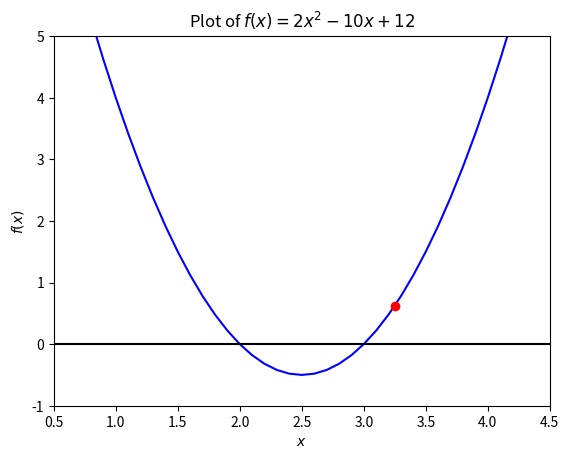

Recreate this plot in Python. (Note: this script raises an exception after producing the figure.)
import numpy as np
import matplotlib.pyplot as plt
from sys import exit

def parabola(x, a, b, c):
    return a * x ** 2 + b * x + c                                                   # defines the general form of a parabola


# Exercise 1


# 1.

def f(x):
    return parabola(x, 2, -10, 12)                                                  # defines f(x) = 2x^2 - 10x + 12, with roots x = 2 and x = 3, and minimum x = 2.5

# 2.

x = np.arange(0.0, 5.1, 0.1)                                                        # sets the range of x values in 0.1 increments from 0 to 5 inclusive

plt.plot(x, f(x), color = "blue", label = "$f(x)$")
plt.plot(x, 0.0 * x, color = "black")
plt.xlabel("$x$")
plt.ylabel("$f(x)$")
plt.title("Plot of $f(x) = 2x^2 - 10x + 12$")
plt.axis([0.5, 4.5, -1, 5])                                                         # plots f(x)

# 3.

x1 = 2.5
x3 = 4.0                                                                            # initialises x1 and x3

if f(x1) > 0 or f(x3) < 0:
    print("Programme not run. Change x1 and x3 so that f(x1) < 0 and f(x3) > 0.")
    exit(0)
elif f(x1) == 0 and f(x3) == 0:
    print("x1 =", x1, "and x3 =", x3, "are roots.")
    exit(0)
elif f(x1) == 0:
    print("x1 =", x1, "is a root.")
    exit(0)
elif f(x3) == 0:
    print("x3 =", x3, "is a root.")
    exit(0)                                                                         # aborts the programme if incompatible x1 or x3 entered, or if x1 or x3 are already roots

# 4.

x2 = (x1 + x3) / 2                                                                  # sets x2 to the midway point of x1 and x3

# 5.

if f(x2) < 0:
    x1 = x2
elif f(x2) > 0:
    x3 = x2                                                                         # sets x1 or x3 to x2

print()
print("x_1 =", x1)
print("x3 =", x3)                                                                   # prints new x1 and x3

# 6.

plt.plot(x2, f(x2), "ro", label = "$(x_2,f(x_2))$ after 1 step")                                                           # plots (x2,f(x2)) on the graph of f(x)
plt.legend(loc = "upper")
#plt.savefig("1.1.pdf")
plt.show()                                                                          # shows graph

# 7. & 9.

tol = 0.0001
nsteps = 1                                                                          # initialises tolerance and nsteps

while abs(f(x2)) > tol:
    x2 = (x1 + x3) / 2
    if f(x2) < 0:
        x1 = x2
    elif f(x2) > 0:
        x3 = x2
    nsteps += 1                                                                     # repeatedly changes x2 until f(x2) is within the tolerance, and records the number of steps taken to do so

# 8. & 9.

print()
print("Initial values x1 = 2.5, x3 = 4.0, tolerance =", tol)
print("Actual root = 3")
print("x2 =", x2)
print("f(x2) =", f(x2))
print("Steps taken =", nsteps)                                                      # prints x2, f(x2) and nsteps for x1 = 2.5, x3 = 4.0 and tolerance = 0.0001, alongside the actual root

x1 = 2.5
x3 = 1.0
x2 = False   
nsteps = 0                                                                          # sets new values for x1 and x3, clears x2 and resets nsteps to 0

if f(x1) > 0 or f(x3) < 0:
    print("Programme not run. Change $x_1$ and $x_3$ so that $f(x_1) < 0$ and $f(x_3) > 0$.")
    exit(0)
elif f(x1) == 0 and f(x3) == 0:
    print("x1 =", x1, "and x3 =", x3, "are roots.")
    exit(0)
elif f(x1) == 0:
    print("x1 =", x1, "is a root.")
    exit(0)
elif f(x3) == 0:
    print("x3 =", x3, "is a root.")
    exit(0)                                                                         # aborts the programme if incompatible x1 or x3 entered, or if x1 or x3 are already roots

while abs(f(x2)) > tol:
    x2 = (x1 + x3) / 2
    if f(x2) < 0:
        x1 = x2
    elif f(x2) > 0:
        x3 = x2
    nsteps += 1                                                                     # repeatedly changes x2 until f(x2) is within the tolerance

print()
print("Initial values x1 = 2.5, x3 = 1.0, tolerance =", tol)
print("Actual root = 2")
print("x2 =", x2)
print("f(x2) =", f(x2))
print("Steps taken =", nsteps)                                                      # prints x2, f(x2) and nsteps for x1 = 2.5, x3 = 1.0 and tolerance = 0.0001, alongside the actual root

# 10.

def nsteps_f(tol, x1, x3):
    nsteps = 0
    x2 = (x1 + x3) / 2
    while abs(f(x2)) > tol:
        x2 = (x1 + x3) / 2
        if f(x2) < 0:
            x1 = x2
        elif f(x2) > 0:
            x3 = x2
        nsteps += 1
    return nsteps                                                                   # defines a function of nsteps for f(x) in terms of tolerance, x1 and x3

tol_range = []
for i in np.linspace(-20.0, 2.0, 2300, endpoint = True):
    tol_range.append(10.0 ** i)                                                     # creates an array with values from 10^-20 to 100, with 100 points in between each order of magnitude

nsteps_range_2point5_4 = []
for i in tol_range:
    nsteps_range_2point5_4.append(nsteps_f(i, 2.5, 4))                              # creates an array of the nsteps function applied on each value in the tol_range array, for x1 = 2.5 and x3 = 4.0

plt.plot(tol_range, nsteps_range_2point5_4, color = "black")
plt.xscale("log")
plt.xlabel("Tolerance")
plt.ylabel("Steps taken")
plt.title("Plot of steps taken against tolerance for $x_1 = 2.5$ and $x_3 = 4.0$")  # plots nsteps against tolerance for x1 = 2.5 and x3 = 4.0, with 2300 points taken
#plt.savefig("1.2.pdf")
plt.show()                                                                          # shows graph